Run: headless pygame with SDL's dummy video driver; simulated clock (each Clock.tick advances the game by its frame time, no real sleeping); random seed 0; keys injected as events and as key.get_pressed() state; no mouse input.
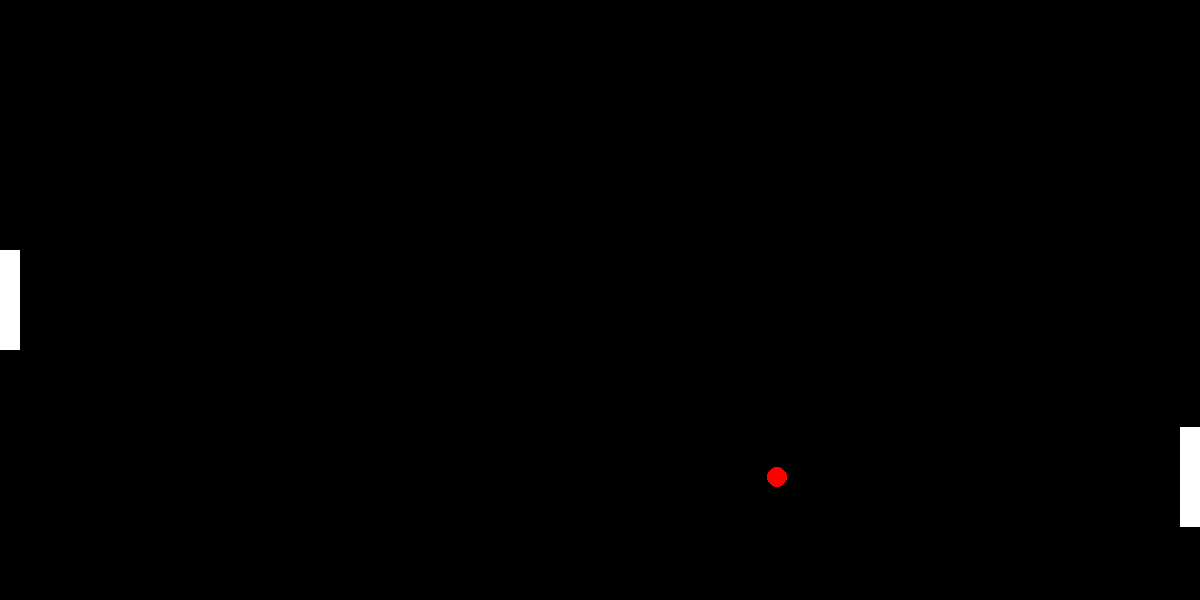
Frame 1 of 2 · flips 1–60 · no input
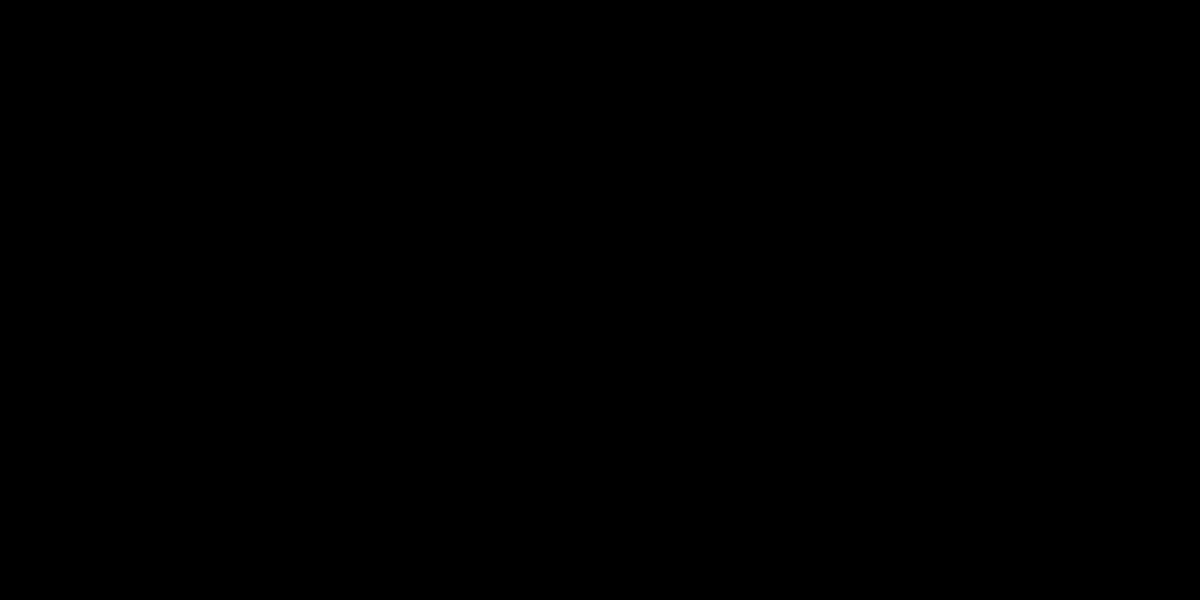
Frame 2 of 2 · flips 61–180 · tapped SPACE, RETURN · held RIGHT (→), D (game ended)

The pygame program that drew these frames:

# imports
import pygame
import sys
import os

pygame.init()

# colours
BLACK = (0, 0, 0)
WHITE = (255, 255, 255); GREY = (128, 128, 128)
RED = (255, 0, 0); DARK_READ = (128, 0, 0)
GREEN = (0, 255, 0); DARK_GREEN = (0, 128, 0)
BLUE = (0, 0, 255); DARK_BLUE = (0, 0, 128)
CYAN = (0, 255, 255); DARK_CYAN = (0, 128, 128)
MAGENTA = (255, 0, 255); DARK_MAGENTA = (128, 0, 128)
YELLOW = (255, 255, 0); DARK_YELLOW = (128, 128, 0)

# screen
WIDTH = 1200
HEIGHT = 600
display = pygame.display.set_mode((WIDTH, HEIGHT))


# name the window
pygame.display.set_caption("Crazy Spin 2")

class GameObj(pygame.sprite.Sprite):

    family = pygame.sprite.RenderUpdates()

    def __init__(self):
        super().__init__()
        GameObj.family.add(self) # EDWARD!!!! YOU CAN NOT USE self.family.add(self) !!!!!!!!!!!!!!!!!!!!!!!!


class Ball(GameObj):
    radius = 10

    family = pygame.sprite.GroupSingle() # pygame.sprite.GroupSingle()

    def __init__(self):
        super().__init__()
        self.image = pygame.Surface((2 * self.radius, 2 * self.radius))
        pygame.draw.circle(self.image, RED, (self.radius, self.radius), self.radius)
        self.rect = self.image.get_rect()
        self.rect.center = (WIDTH / 2, HEIGHT / 2)
        Ball.family.add(self)
        self.x = 3
        self.y = 3

    def update(self):
        if self.rect.y - self.radius * 2 < 0 or self.rect.y + self.radius * 2 > HEIGHT:
            self.y = -self.y
        if pygame.sprite.collide_rect(self, PlayerPad.family.sprite) or pygame.sprite.collide_rect(self, EnemyPad.family.sprite):
            self.x = -self.x
        self.rect.x += self.x
        self.rect.y += self.y


class PlayerPad(GameObj):

    height = 100
    width = 20

    family = pygame.sprite.GroupSingle()

    def __init__(self):
        super().__init__()
        self.image = pygame.Surface((self.width, self.height))
        self.image.fill(WHITE)
        self.rect = self.image.get_rect()
        self.rect.center = (self.width / 2, HEIGHT / 2)
        PlayerPad.family.add(self)

    def move(self, y):
        self.rect.y += y
        if self.rect.y <= 0:
            self.rect.y = 0
        if self.rect.y + PlayerPad.height >= HEIGHT:
            self.rect.y = HEIGHT - PlayerPad.height


    def update(self):
        pass


class EnemyPad(GameObj):

    height = 100
    width = 20

    family = pygame.sprite.GroupSingle()

    def __init__(self):
        super().__init__()
        self.image = pygame.Surface((self.width, self.height))
        self.image.fill(WHITE)
        self.rect = self.image.get_rect()
        self.rect.center = (WIDTH - self.width / 2, HEIGHT / 2)
        EnemyPad.family.add(self)

    def move(self, y):
        self.rect.y += y
        if self.rect.y <= 0:
            self.rect.y = 0
        if self.rect.y + self.height >= HEIGHT:
            self.rect.y = HEIGHT - self.height


    def update(self):
        self.ai()


    def ai(self):
        if Ball.family.sprite.rect.y > self.rect.y:
            self.move(3)
        elif Ball.family.sprite.rect.y < self.rect.y:
            self.move(-3)
        else:
            pass


def game():
    Ball()
    PlayerPad()
    EnemyPad()
    while True:
        display.fill(BLACK)
        keys = pygame.key.get_pressed()
        if keys[pygame.K_q] and (keys[pygame.K_LMETA] or keys[pygame.K_RMETA]) or pygame.event.peek(pygame.QUIT):  # Quit
            pygame.quit()
            sys.exit()
        if keys[pygame.K_w]:
            PlayerPad.family.sprite.move(-3)
        if keys[pygame.K_s]:
            PlayerPad.family.sprite.move(3)

        GameObj.family.draw(display)
        GameObj.family.update()

        pygame.display.update()


game()
